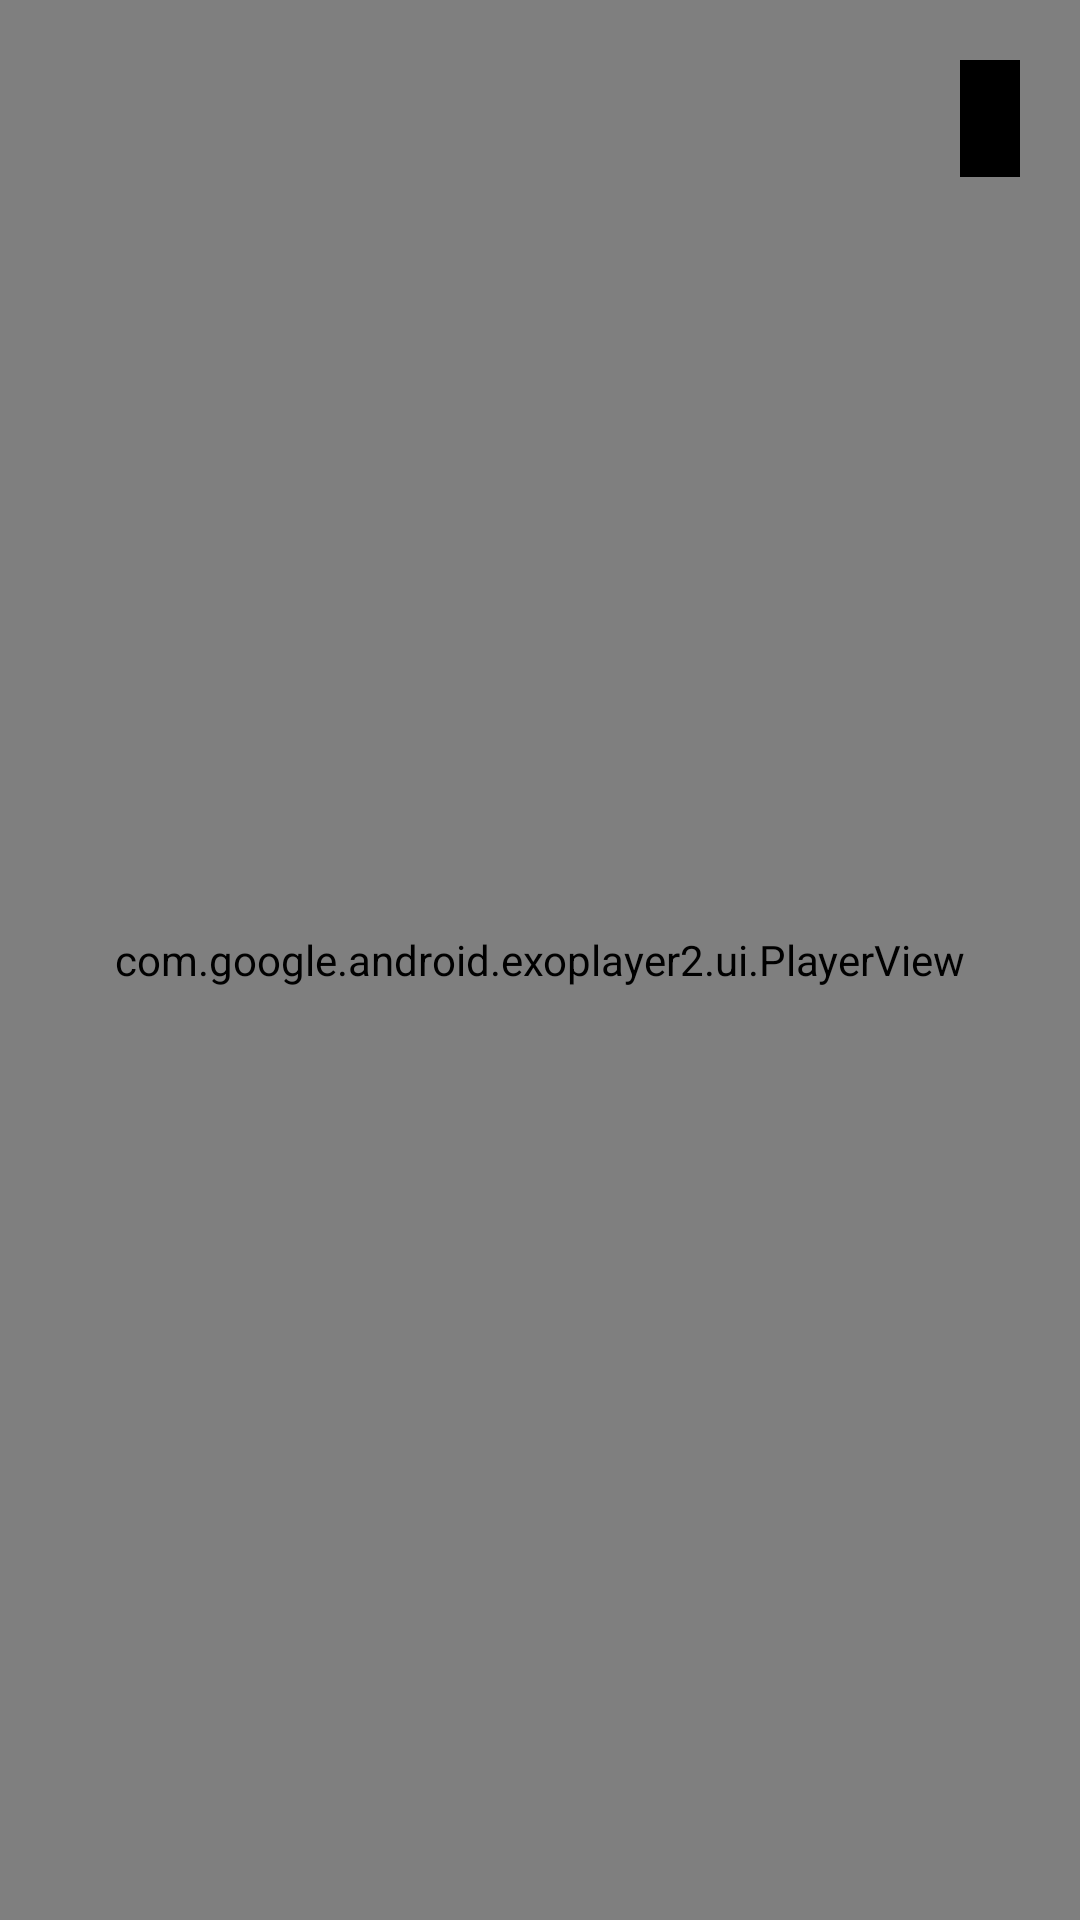

The Android layout XML behind this screen, and the referenced resources:
<!-- AndroidManifest.xml: application theme Theme.BooRemote -->
<!-- res/layout/video_exo_player.xml -->
<?xml version="1.0" encoding="utf-8"?>
<FrameLayout
    xmlns:android="http://schemas.android.com/apk/res/android"
    xmlns:tools="http://schemas.android.com/tools"
    xmlns:app="http://schemas.android.com/apk/res-auto"
    android:layout_height="match_parent"
    android:layout_width="match_parent">

    <com.google.android.exoplayer2.ui.PlayerView
        tools:layout_width="150dp"
        tools:layout_height="150dp"
        android:layout_width="match_parent"
        android:layout_height="match_parent" android:id="@+id/exp_playerView"
        android:layout_gravity="center_horizontal|center_vertical"
        app:use_controller="false"
        />
    <ProgressBar
        tools:visibility="invisible"
        android:id="@+id/exp_progressRing"
        android:layout_width="50dp"
        android:layout_height="50dp"
        android:layout_gravity="center_horizontal|center_vertical"
        android:visibility="invisible"
        />
    <TextView
        tools:text="something wrong"
        tools:visibility="visible"
        android:id="@+id/exp_errorMessage"
        android:layout_width="wrap_content"
        android:layout_height="wrap_content"
        android:padding="8dp"
        android:background="#80000000"
        android:textColor="#ffffff"
        android:layout_gravity="center_horizontal|center_vertical"
        android:visibility="invisible"
        />
    <TextView
        android:id="@+id/chapter_label"
        android:layout_width="wrap_content"
        android:layout_height="wrap_content"
        tools:text="ABCDEFGabcdefg"
        android:padding="10dp"
        android:layout_gravity="end"
        android:layout_marginTop="20dp"
        android:layout_marginEnd="20dp"
        android:background="#000000"
        android:textColor="#ffffff"
        />

</FrameLayout>
<!-- resources referenced by this layout -->
<resources>
  <style name="Theme.BooRemote" parent="Theme.MaterialComponents.DayNight.DarkActionBar">
          
          <item name="colorPrimary">@color/purple_500</item>
          <item name="colorPrimaryVariant">@color/purple_700</item>
          <item name="colorOnPrimary">@color/white</item>
          
          <item name="colorSecondary">@color/teal_200</item>
          <item name="colorSecondaryVariant">@color/teal_700</item>
          <item name="colorOnSecondary">@color/black</item>
          
          <item name="android:statusBarColor" tools:targetApi="l">?attr/colorPrimaryVariant</item>
          
          <item name="windowActionBar">false</item>
          <item name="windowNoTitle">true</item>
      </style>
  <color name="purple_500">#FF6200EE</color>
  <color name="purple_700">#FF3700B3</color>
  <color name="white">#FFFFFFFF</color>
  <color name="teal_200">#FF03DAC5</color>
  <color name="teal_700">#FF018786</color>
  <color name="black">#FF000000</color>
</resources>
